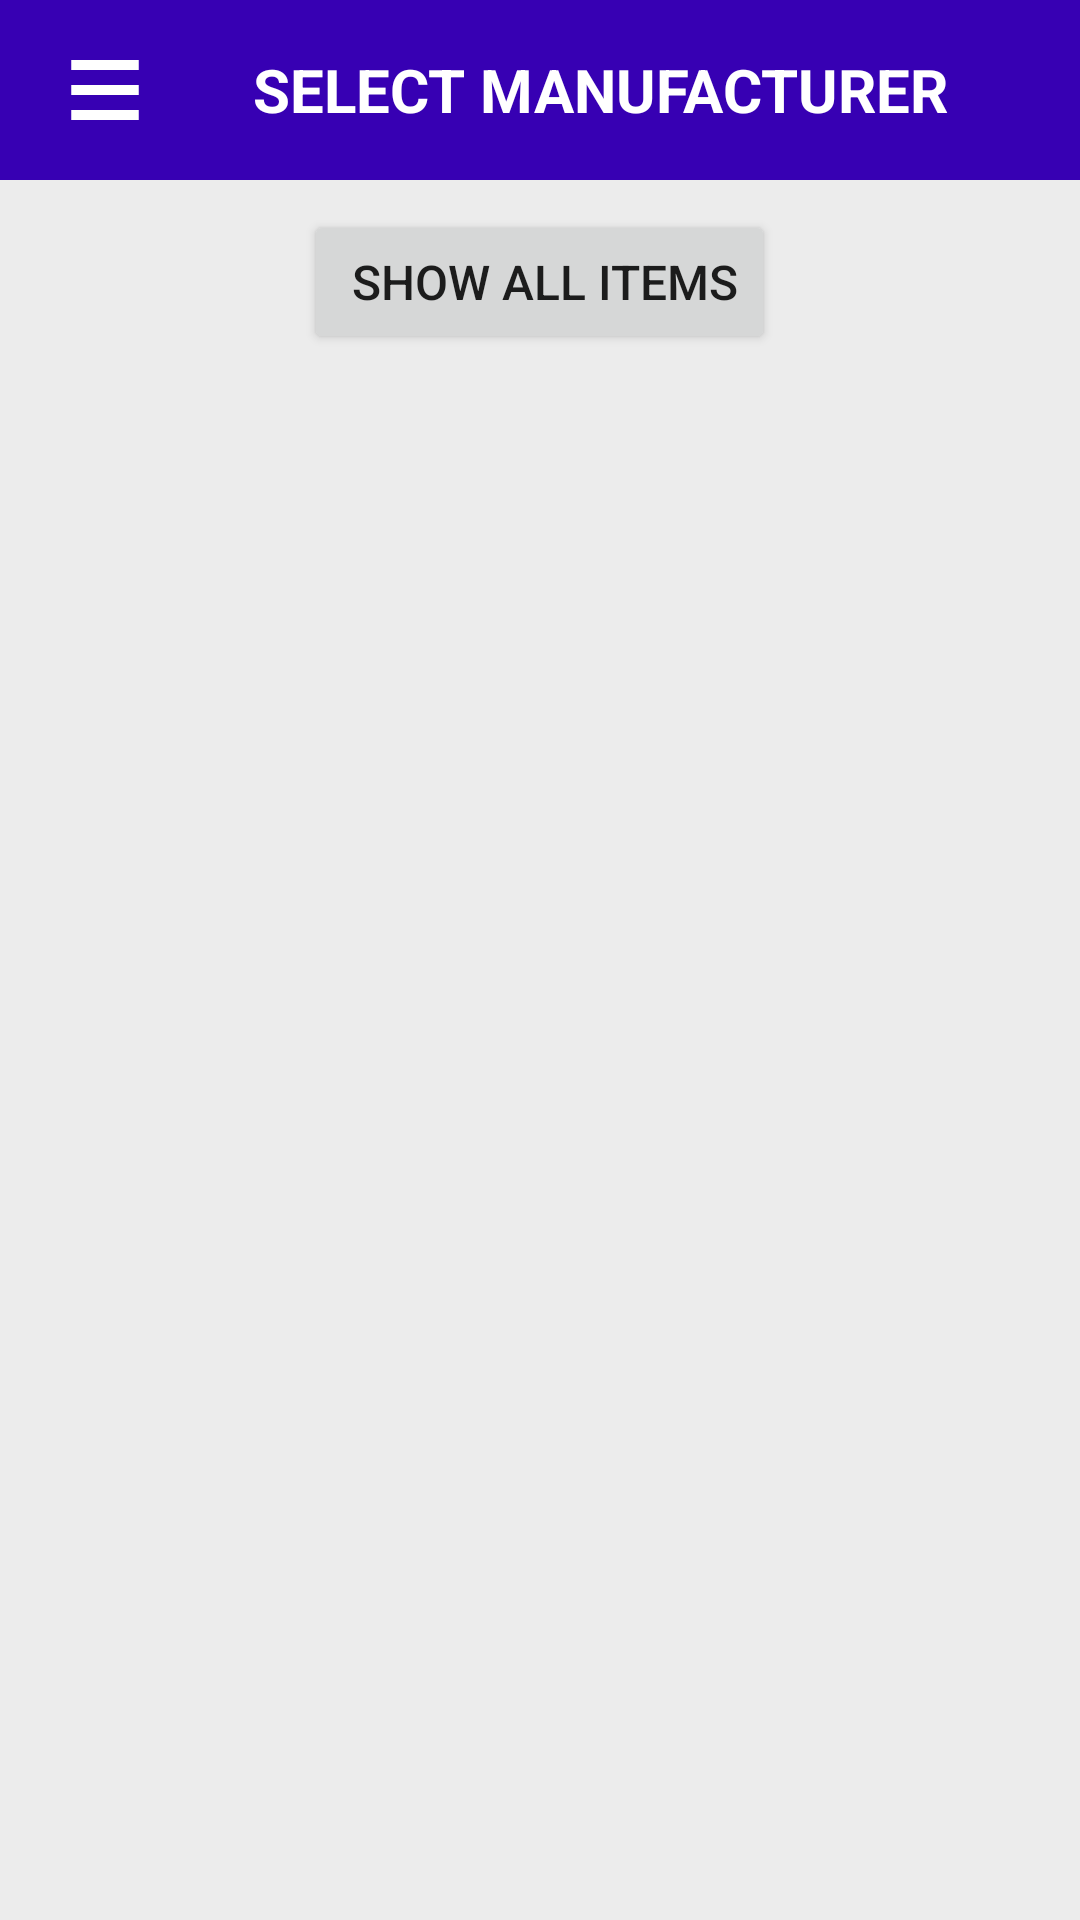

Write the Android layout XML for this screen, with the resource values it uses.
<!-- AndroidManifest.xml: application theme Theme.BMS -->
<!-- res/layout/select_manufacturer.xml -->
<?xml version="1.0" encoding="utf-8"?>
<androidx.drawerlayout.widget.DrawerLayout xmlns:android="http://schemas.android.com/apk/res/android"
    xmlns:app="http://schemas.android.com/apk/res-auto"
    xmlns:tools="http://schemas.android.com/tools"
    android:id="@+id/drawer_layout"
    android:layout_width="match_parent"
    android:layout_height="match_parent"
    android:fitsSystemWindows="true"
    tools:openDrawer="end">

    <androidx.constraintlayout.widget.ConstraintLayout
        android:layout_width="match_parent"
        android:layout_height="match_parent"
        android:background="#ececec">

        <LinearLayout
            android:layout_width="match_parent"
            android:layout_height="match_parent"
            android:orientation="vertical">


            <LinearLayout
                android:id="@+id/header"
                android:layout_width="match_parent"
                android:layout_height="60dp"
                android:layout_marginStart="0dp"
                android:layout_marginTop="0dp"
                android:layout_marginEnd="0dp"
                android:background="@color/colorPrimaryDark"
                android:orientation="horizontal"
                tools:ignore="MissingConstraints">

                <android.widget.Button
                    android:id="@+id/openNav"
                    android:layout_width="30dp"
                    android:layout_height="40dp"
                    android:layout_gravity="center"
                    android:layout_marginStart="20dp"
                    android:background="@drawable/nav_bar" />

                <TextView
                    android:id="@+id/signup"
                    android:layout_width="match_parent"
                    android:layout_height="wrap_content"
                    android:layout_gravity="center_vertical"
                    android:layout_marginEnd="10dp"
                    android:gravity="center"
                    android:text="@string/select_manufacturer"
                    android:textAllCaps="true"
                    android:textColor="#FFF"
                    android:textSize="20dp"
                    android:textStyle="bold" />
            </LinearLayout>

            <LinearLayout
                android:layout_width="match_parent"
                android:layout_height="match_parent"
                android:orientation="vertical">

                <Button
                    android:id="@+id/textViews4"
                    android:layout_width="wrap_content"
                    android:layout_height="wrap_content"
                    android:layout_marginTop="10dp"
                    android:text=" Show All Items"
                    android:layout_gravity="center"
                    android:textSize="16sp" />



                <ListView
                    android:id="@+id/listView"
                    android:layout_width="match_parent"
                    android:layout_height="match_parent"
                    android:layout_marginStart="10dp"
                    android:layout_marginTop="10dp"
                    android:layout_marginEnd="10dp"
                    app:layout_constraintTop_toBottomOf="@+id/header" />
            </LinearLayout>
        </LinearLayout>

    </androidx.constraintlayout.widget.ConstraintLayout>

    <com.google.android.material.navigation.NavigationView
        android:id="@+id/nav_view"
        android:layout_width="wrap_content"
        android:layout_height="match_parent"
        android:layout_gravity="start"
        android:fitsSystemWindows="true"
        app:elevation="20dp"
        app:headerLayout="@layout/nav_header_main"
        app:menu="@menu/menu" />

</androidx.drawerlayout.widget.DrawerLayout>
<!-- res/layout/nav_header_main.xml (included above) -->
<?xml version="1.0" encoding="utf-8"?>
<LinearLayout xmlns:android="http://schemas.android.com/apk/res/android"
    xmlns:app="http://schemas.android.com/apk/res-auto"
    android:layout_width="match_parent"
    android:layout_height="wrap_content"
    android:gravity="bottom"
    android:orientation="horizontal">

    <LinearLayout
        android:id="@+id/liner"
        android:layout_width="match_parent"
        android:layout_height="wrap_content"
        android:layout_marginTop="25dp"
        android:orientation="vertical">

        <android.widget.Button
            android:id="@+id/closeNav"
            android:layout_width="20dp"
            android:layout_height="20dp"
            android:layout_gravity="end"
            android:layout_marginTop="10dp"
            android:layout_marginEnd="10dp"
            android:background="@drawable/keyboard_backspace"
            android:gravity="center"
            android:text=""
            android:textSize="15dp"
            android:textStyle="bold" />
        <TextView
            android:id="@+id/userName"
            android:layout_width="match_parent"
            android:layout_height="wrap_content"
            android:gravity="center_horizontal"
            android:paddingTop="5dp"
            android:textAllCaps="true"
            android:text="Login User Name"
            android:textAppearance="@style/TextAppearance.AppCompat.Body1"
            android:textSize="20dp" />


        <TextView
            android:id="@+id/navReName"
            android:layout_width="match_parent"
            android:layout_height="wrap_content"
            android:gravity="center_horizontal"
            android:paddingTop="5dp"
            android:text="Delivery Manager"
            android:textAppearance="@style/TextAppearance.AppCompat.Body1"

            android:textSize="20dp" />

        <ImageView
            android:layout_width="match_parent"
            android:layout_height="2dp"
            android:layout_marginTop="5dp"
            android:background="@drawable/border_bottom"/>


    </LinearLayout>






</LinearLayout>
<!-- resources referenced by this layout -->
<resources>
  <color name="colorPrimaryDark">#3700B3</color>
  <!-- drawable border_bottom (drawable) -->
  <layer-list xmlns:android="http://schemas.android.com/apk/res/android" >
      <item android:left="-6dp" android:right="-6dp" android:top="-6dp">
          <shape>
              <solid android:color="#002b7996"/>
              <stroke android:color="#767676" android:width="1dp"/>
          </shape>
      </item>
  
  </layer-list>
  <!-- drawable nav_bar (drawable) -->
  <vector android:height="24dp" android:tint="#FFF"
      android:viewportHeight="24" android:viewportWidth="24"
      android:width="24dp" xmlns:android="http://schemas.android.com/apk/res/android">
      <path android:fillColor="#FFF" android:pathData="M3,18h18v-2L3,16v2zM3,13h18v-2L3,11v2zM3,6v2h18L21,6L3,6z"/>
  </vector>
  <string name="select_manufacturer">Select Manufacturer</string>
  <style name="Theme.BMS" parent="Theme.MaterialComponents.DayNight.NoActionBar">
          
          <item name="colorPrimary">@color/purple_500</item>
          <item name="colorPrimaryVariant">@color/purple_700</item>
          <item name="colorOnPrimary">@color/white</item>
          
          <item name="colorSecondary">@color/teal_200</item>
          <item name="colorSecondaryVariant">@color/teal_700</item>
          <item name="colorOnSecondary">@color/black</item>
          
          <item name="android:statusBarColor" tools:targetApi="l">?attr/colorPrimaryVariant</item>
          
      </style>
  <color name="purple_500">#FF6200EE</color>
  <color name="purple_700">#FF3700B3</color>
  <color name="white">#FFFFFFFF</color>
  <color name="teal_200">#FF03DAC5</color>
  <color name="teal_700">#FF018786</color>
  <color name="black">#FF000000</color>
</resources>
